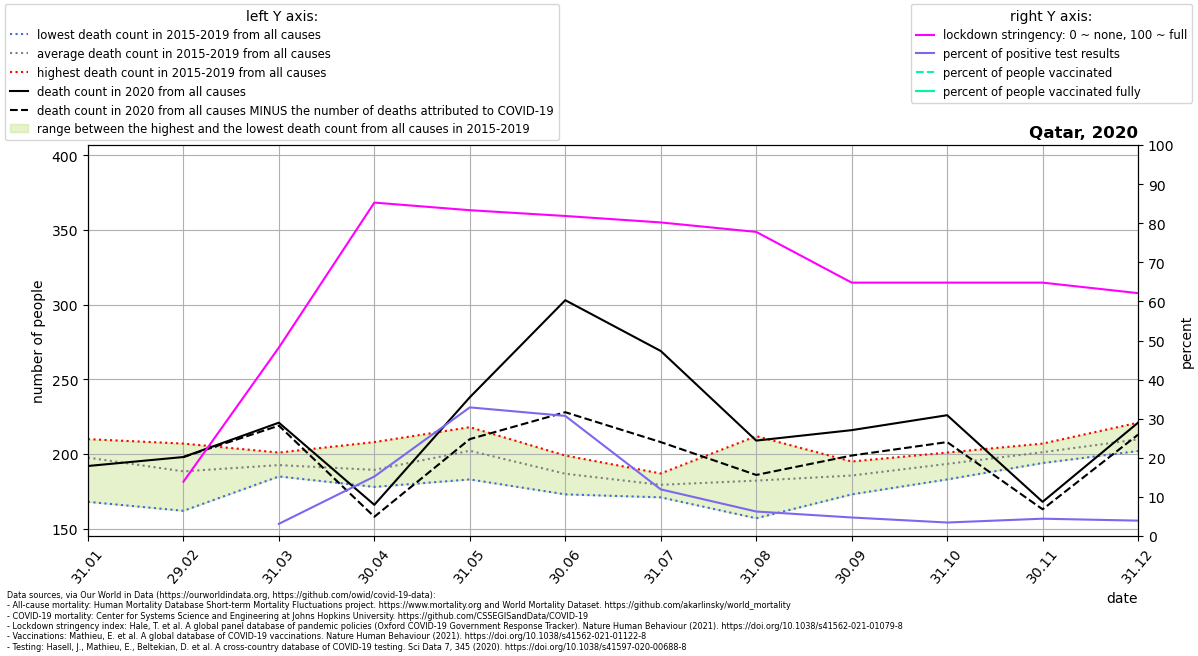

The data file committed next to this chart (first rows):
location, date, time, time_unit, deaths_2010_all_ages, deaths_2011_all_ages, deaths_2012_all_ages, deaths_2013_all_ages, deaths_2014_all_ages, deaths_2015_all_ages, deaths_2016_all_ages, deaths_2017_all_ages, deaths_2018_all_ages, deaths_2019_all_ages, deaths_2020_all_ages, deaths_2021_all_ages, new_deaths, new_cases_smoothed, new_tests_smoothed, stringency_index, people_vaccinated, people_fully_vaccinated, population, positive_test_percent
Qatar, 2020-01-31, 1, monthly, , , , , , 210.0, 210.0, 192.0, 208.0, 168.0, 192.0, 212.0, , , , , , , , 
Qatar, 2020-02-29, 2, monthly, , , , , , 196.0, 185.0, 192.0, 207.0, 162.0, 198.0, 178.0, 0.0, , , 13.89, , , 2881060, 
Qatar, 2020-03-31, 3, monthly, , , , , , 191.0, 201.0, 186.0, 200.0, 185.0, 221.0, 250.0, 2.0, 22.88, 733.5, 48.21, , , 2881060, 3.119
Qatar, 2020-04-30, 4, monthly, , , , , , 183.0, 191.0, 178.0, 208.0, 187.0, 166.0, 395.0, 8.0, 347.4, 2283, 85.28, , , 2881060, 15.22
Qatar, 2020-05-31, 5, monthly, , , , , , 218.0, 183.0, 214.0, 199.0, 197.0, 238.0, 273.0, 28.0, 1292, 3926, 83.33, , , 2881060, 32.9
Qatar, 2020-06-30, 6, monthly, , , , , , 174.0, 199.0, 198.0, 173.0, 190.0, 303.0, , 75.0, 1415, 4604, 81.85, , , 2881060, 30.72
Qatar, 2020-07-31, 7, monthly, , , , , , 176.0, 187.0, 171.0, 186.0, 177.0, 269.0, , 61.0, 527.4, 4420, 80.2, , , 2881060, 11.93
Qatar, 2020-08-31, 8, monthly, , , , , , 166.0, 191.0, 185.0, 212.0, 157.0, 209.0, , 23.0, 267.5, 4266, 77.78, , , 2881060, 6.271
Qatar, 2020-09-30, 9, monthly, , , , , , 187.0, 195.0, 173.0, 182.0, 191.0, 216.0, , 17.0, 230.6, 4863, 64.81, , , 2881060, 4.742
Qatar, 2020-10-31, 10, monthly, , , , , , 201.0, 191.0, 193.0, 199.0, 183.0, 226.0, , 18.0, 219.7, 6355, 64.81, , , 2881060, 3.456
Qatar, 2020-11-30, 11, monthly, , , , , , 194.0, 200.0, 204.0, 207.0, 201.0, 168.0, , 5.0, 211.8, 4777, 64.81, , , 2881060, 4.434
Qatar, 2020-12-31, 12, monthly, , , , , , 221.0, 214.0, 208.0, 204.0, 202.0, 221.0, , 8.0, 161.5, 4104, 62.12, , , 2881060, 3.934
